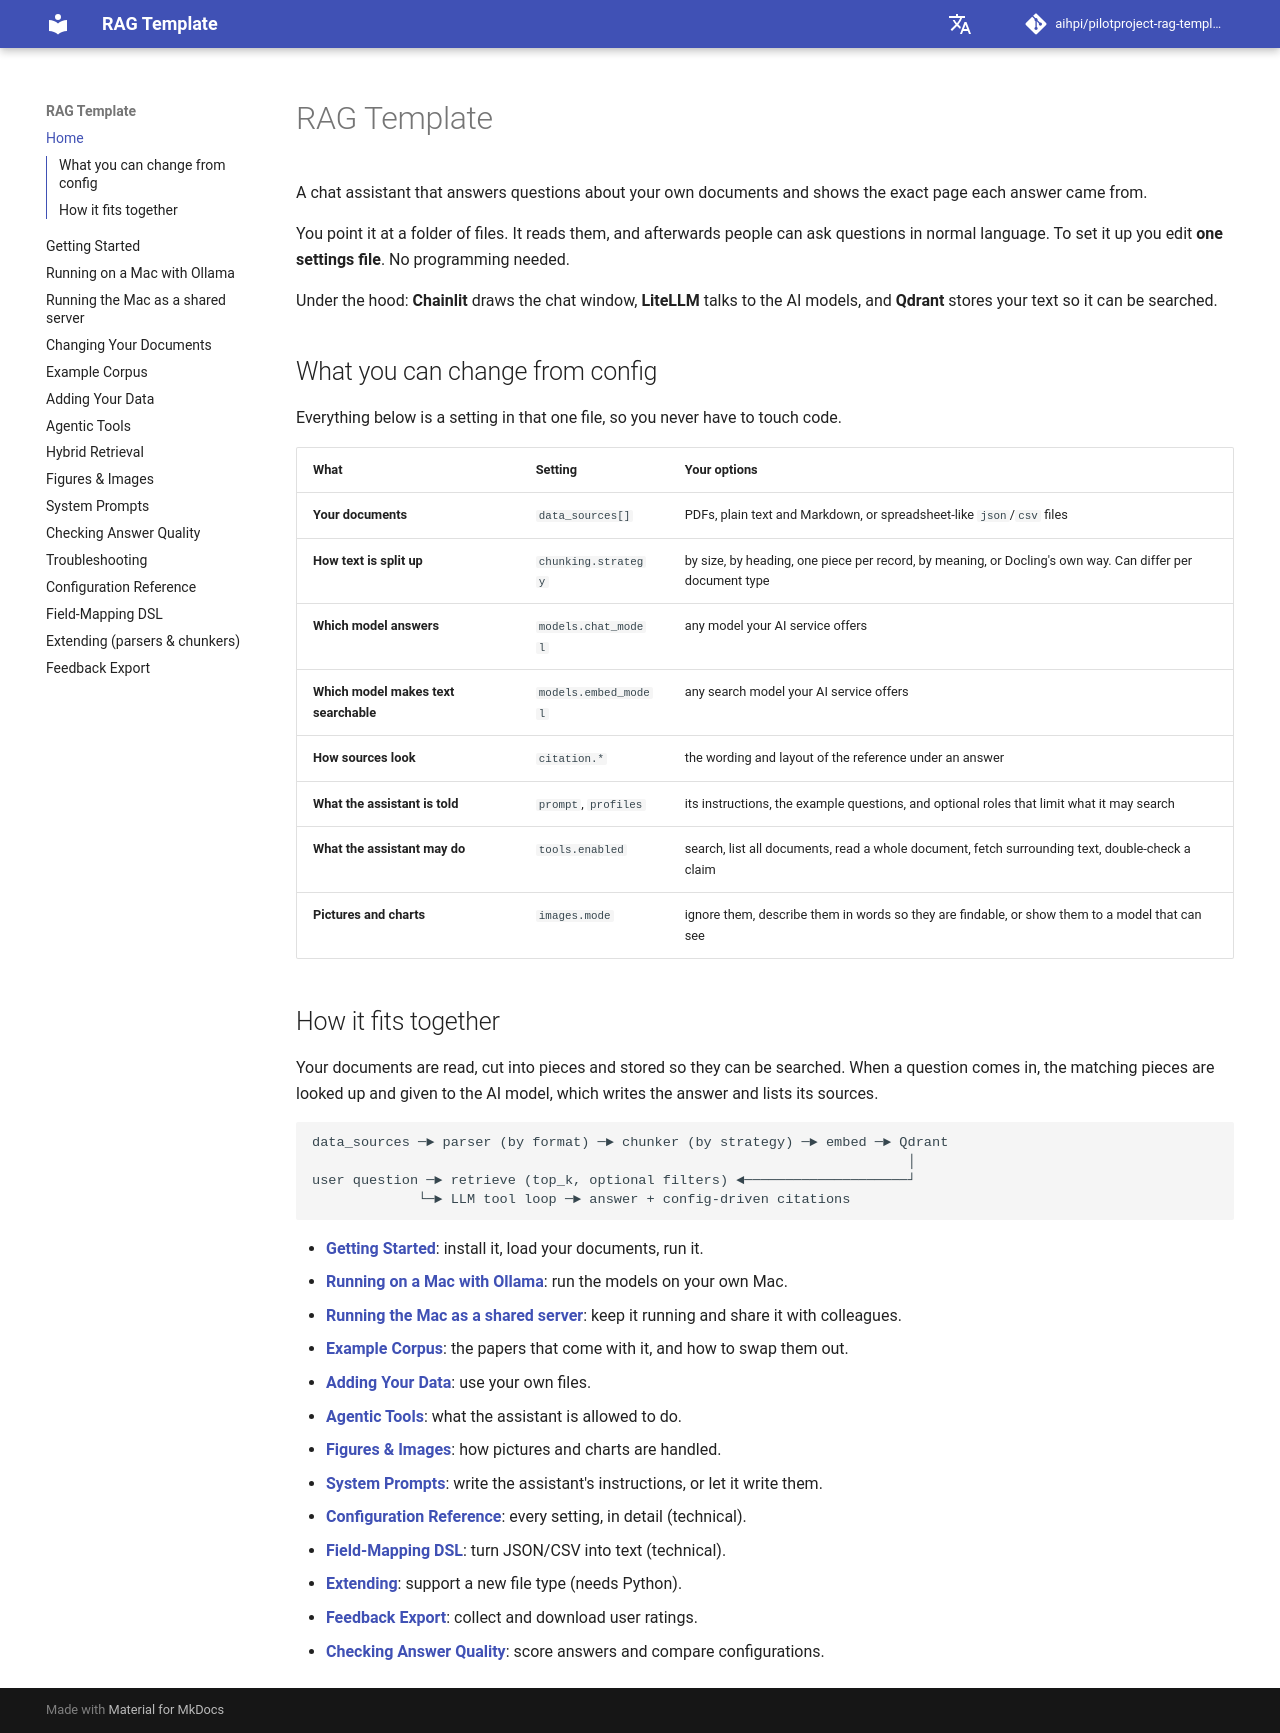

repository: aihpi/pilotproject-rag-template · page: index.html · generator: mkdocs

# RAG Template

A chat assistant that answers questions about your own documents and shows the
exact page each answer came from.

You point it at a folder of files. It reads them, and afterwards people can ask
questions in normal language. To set it up you edit **one settings file**. No
programming needed.

Under the hood: **Chainlit** draws the chat window, **LiteLLM** talks to the AI
models, and **Qdrant** stores your text so it can be searched.

## What you can change from config

Everything below is a setting in that one file, so you never have to touch code.

| What | Setting | Your options |
|---|---|---|
| **Your documents** | `data_sources[]` | PDFs, plain text and Markdown, or spreadsheet-like `json`/`csv` files |
| **How text is split up** | `chunking.strategy` | by size, by heading, one piece per record, by meaning, or Docling's own way. Can differ per document type |
| **Which model answers** | `models.chat_model` | any model your AI service offers |
| **Which model makes text searchable** | `models.embed_model` | any search model your AI service offers |
| **How sources look** | `citation.*` | the wording and layout of the reference under an answer |
| **What the assistant is told** | `prompt`, `profiles` | its instructions, the example questions, and optional roles that limit what it may search |
| **What the assistant may do** | `tools.enabled` | search, list all documents, read a whole document, fetch surrounding text, double-check a claim |
| **Pictures and charts** | `images.mode` | ignore them, describe them in words so they are findable, or show them to a model that can see |

## How it fits together

Your documents are read, cut into pieces and stored so they can be searched. When
a question comes in, the matching pieces are looked up and given to the AI model,
which writes the answer and lists its sources.

```
data_sources ─► parser (by format) ─► chunker (by strategy) ─► embed ─► Qdrant
                                                                         │
user question ─► retrieve (top_k, optional filters) ◄────────────────────┘
             └─► LLM tool loop ─► answer + config-driven citations
```

- **[Getting Started](getting-started.md)**: install it, load your documents, run it.
- **[Running on a Mac with Ollama](mac-ollama.md)**: run the models on your own Mac.
- **[Running the Mac as a shared server](mac-server.md)**: keep it running and share it with colleagues.
- **[Example Corpus](example-corpus.md)**: the papers that come with it, and how to swap them out.
- **[Adding Your Data](adding-data.md)**: use your own files.
- **[Agentic Tools](tools.md)**: what the assistant is allowed to do.
- **[Figures & Images](images.md)**: how pictures and charts are handled.
- **[System Prompts](prompts.md)**: write the assistant's instructions, or let it write them.
- **[Configuration Reference](configuration.md)**: every setting, in detail (technical).
- **[Field-Mapping DSL](field-mapping.md)**: turn JSON/CSV into text (technical).
- **[Extending](extending.md)**: support a new file type (needs Python).
- **[Feedback Export](feedback-export.md)**: collect and download user ratings.
- **[Checking Answer Quality](evaluation.md)**: score answers and compare configurations.
